Dataset: fastener_sorter_cls (GitHub, gyaneshpatil23-cmd/fastner-sorting-machine). Classes: bolt, no fastener, nut, rivet, screw, washer.

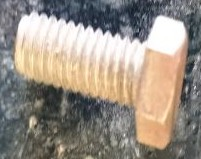
Label: bolt

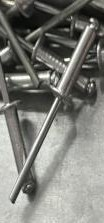
Label: rivet

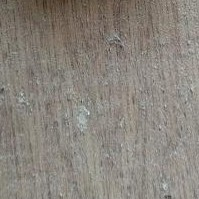
Label: no fastener

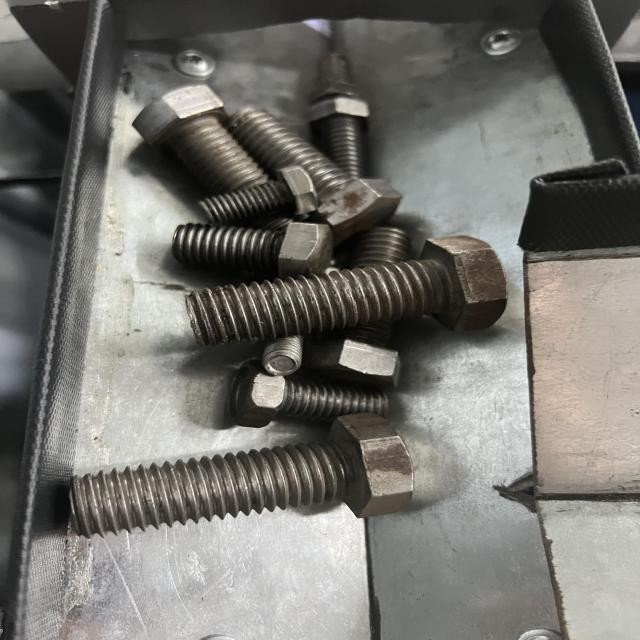
Label: bolt

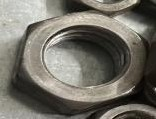
Label: nut

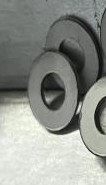
Label: washer
